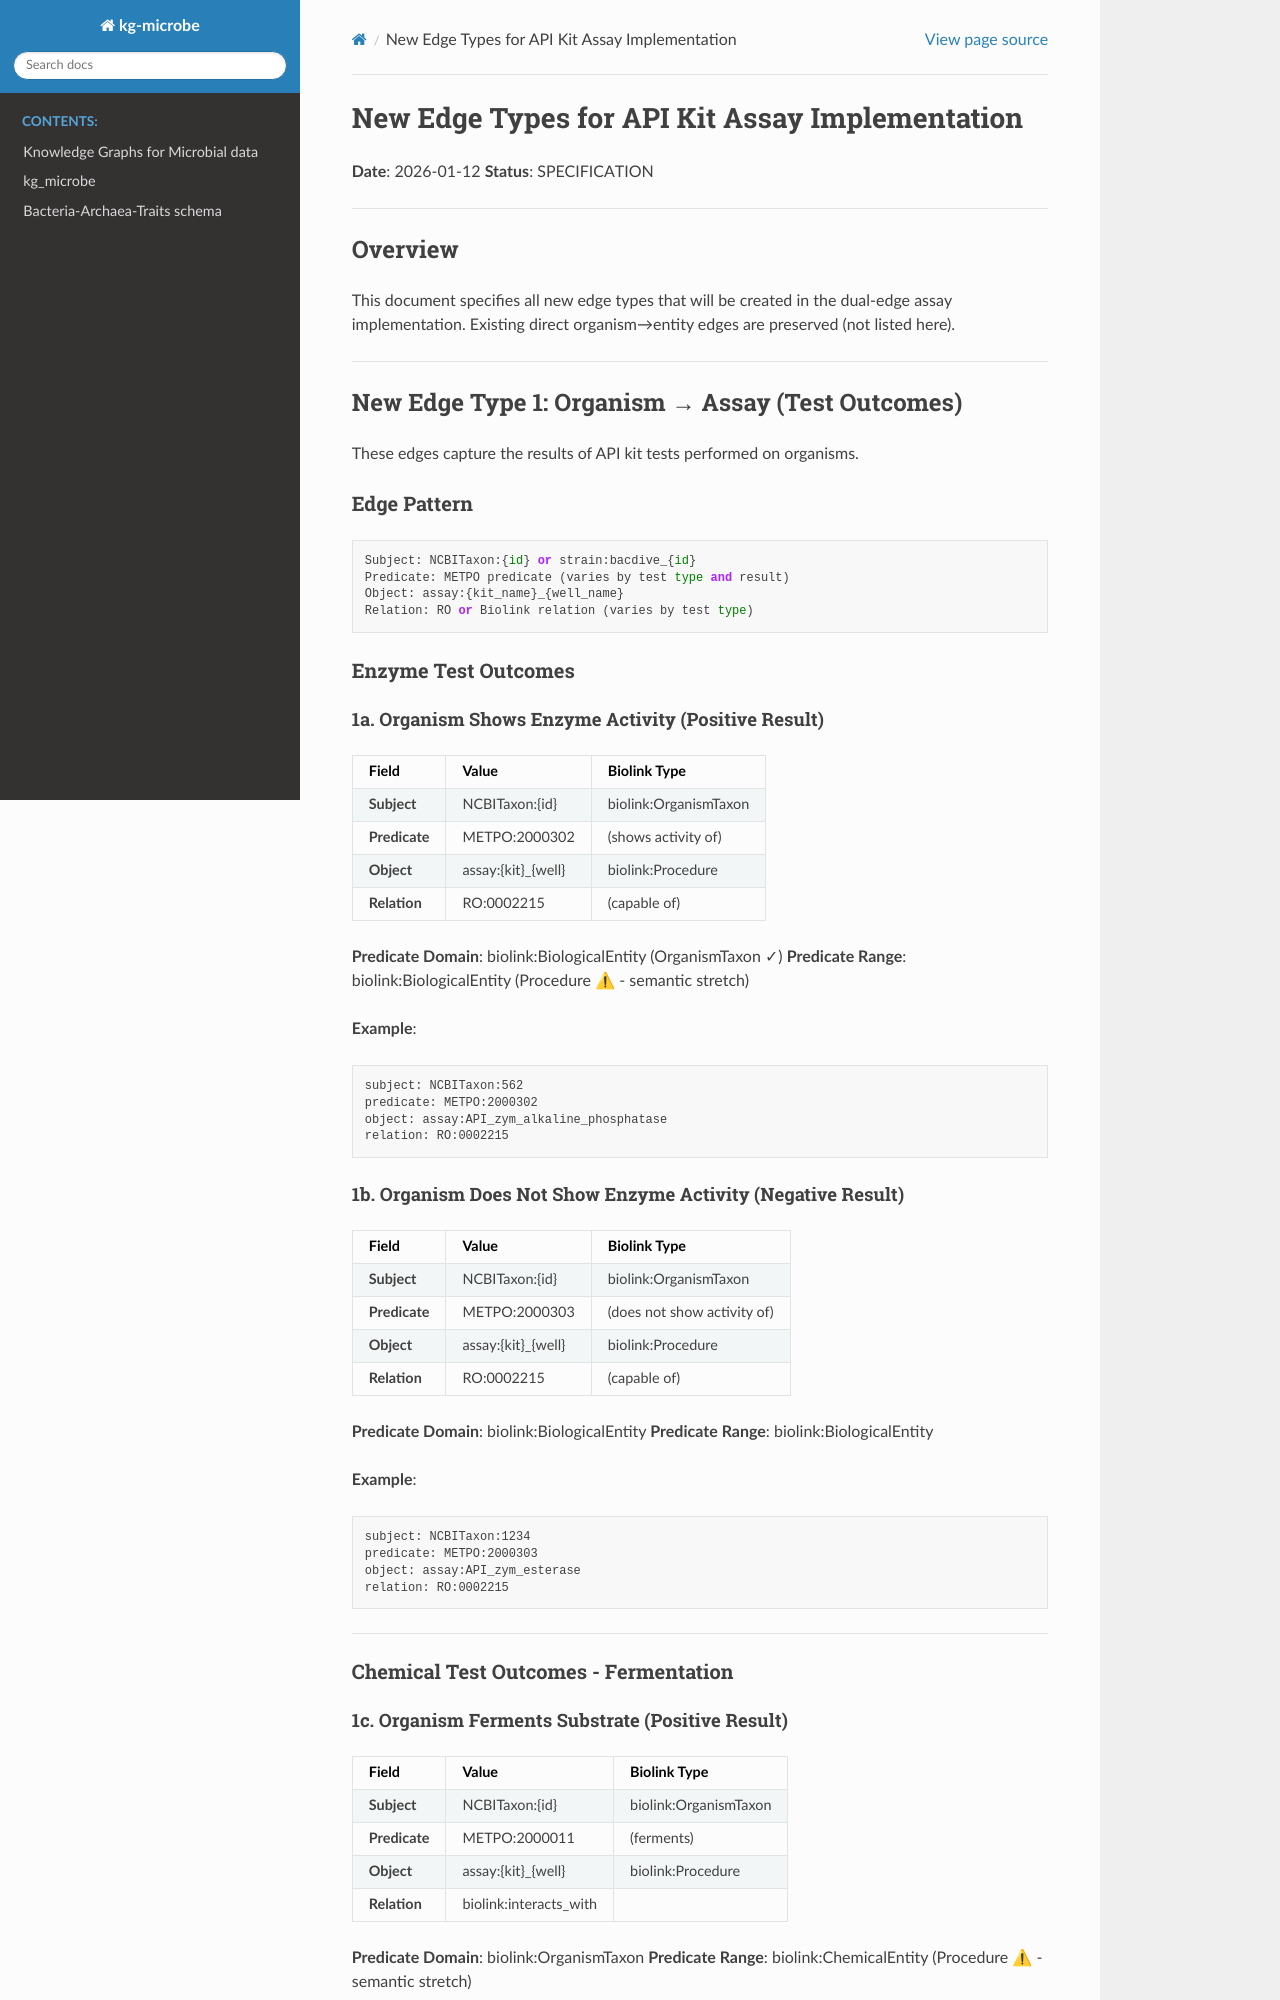

repository: Knowledge-Graph-Hub/kg-microbe · page: ASSAY_EDGE_TYPES.html · generator: sphinx

# New Edge Types for API Kit Assay Implementation

**Date**: 2026-01-12
**Status**: SPECIFICATION

---

## Overview

This document specifies all new edge types that will be created in the dual-edge assay implementation. Existing direct organism→entity edges are preserved (not listed here).

---

## New Edge Type 1: Organism → Assay (Test Outcomes)

These edges capture the results of API kit tests performed on organisms.

### Edge Pattern

```
Subject: NCBITaxon:{id} or strain:bacdive_{id}
Predicate: METPO predicate (varies by test type and result)
Object: assay:{kit_name}_{well_name}
Relation: RO or Biolink relation (varies by test type)
```

### Enzyme Test Outcomes

#### 1a. Organism Shows Enzyme Activity (Positive Result)

| Field | Value | Biolink Type |
|-------|-------|--------------|
| **Subject** | NCBITaxon:{id} | biolink:OrganismTaxon |
| **Predicate** | METPO:2000302 | (shows activity of) |
| **Object** | assay:{kit}_{well} | biolink:Procedure |
| **Relation** | RO:0002215 | (capable of) |

**Predicate Domain**: biolink:BiologicalEntity (OrganismTaxon ✓)
**Predicate Range**: biolink:BiologicalEntity (Procedure ⚠ - semantic stretch)

**Example**:
```tsv
subject: NCBITaxon:562
predicate: METPO:2000302
object: assay:API_zym_alkaline_phosphatase
relation: RO:0002215
```

#### 1b. Organism Does Not Show Enzyme Activity (Negative Result)

| Field | Value | Biolink Type |
|-------|-------|--------------|
| **Subject** | NCBITaxon:{id} | biolink:OrganismTaxon |
| **Predicate** | METPO:2000303 | (does not show activity of) |
| **Object** | assay:{kit}_{well} | biolink:Procedure |
| **Relation** | RO:0002215 | (capable of) |

**Predicate Domain**: biolink:BiologicalEntity
**Predicate Range**: biolink:BiologicalEntity

**Example**:
```tsv
subject: NCBITaxon:1234
predicate: METPO:2000303
object: assay:API_zym_esterase
relation: RO:0002215
```

---

### Chemical Test Outcomes - Fermentation

#### 1c. Organism Ferments Substrate (Positive Result)

| Field | Value | Biolink Type |
|-------|-------|--------------|
| **Subject** | NCBITaxon:{id} | biolink:OrganismTaxon |
| **Predicate** | METPO:2000011 | (ferments) |
| **Object** | assay:{kit}_{well} | biolink:Procedure |
| **Relation** | biolink:interacts_with | |

**Predicate Domain**: biolink:OrganismTaxon
**Predicate Range**: biolink:ChemicalEntity (Procedure ⚠ - semantic stretch)

**Example**:
```tsv
subject: NCBITaxon:562
predicate: METPO:2000011
object: assay:API_50CHac_ERY
relation: biolink:interacts_with
```
